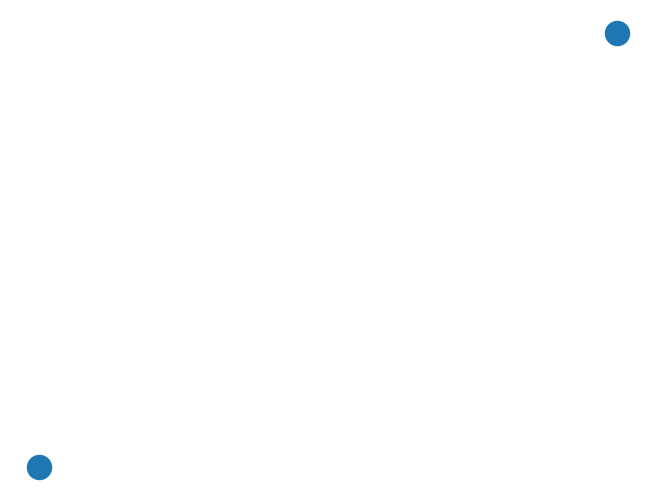
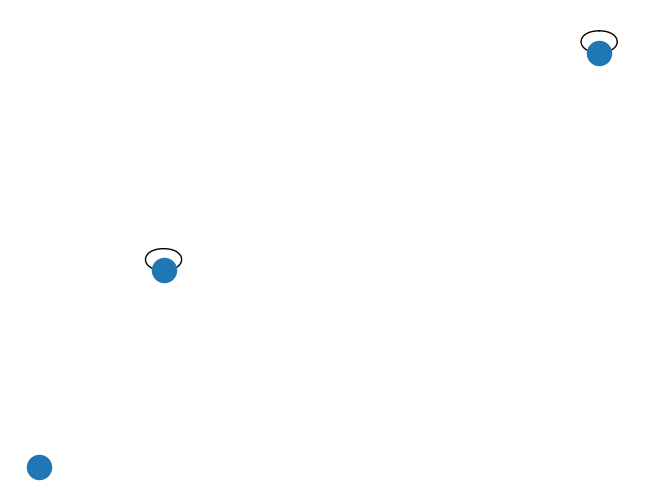
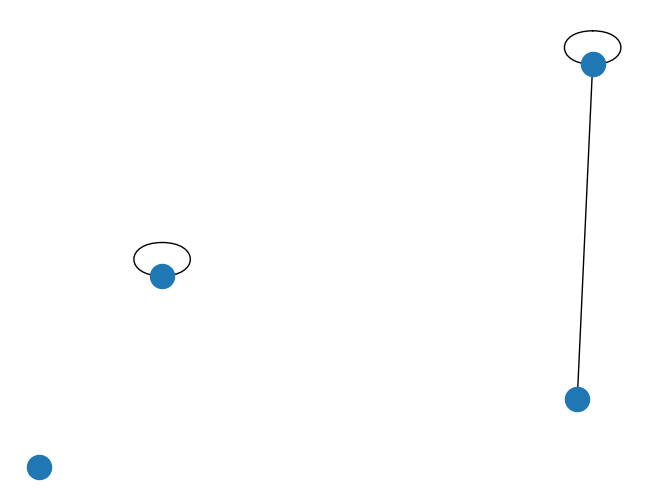
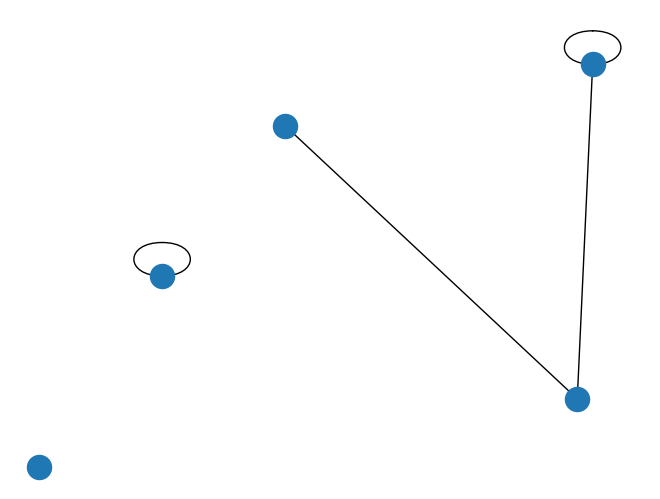
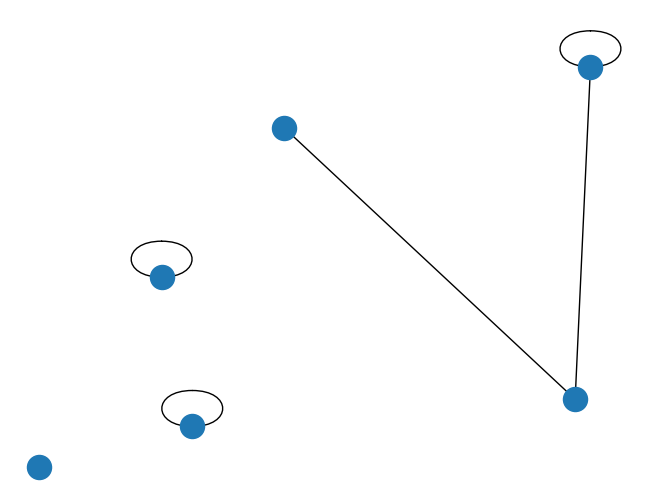
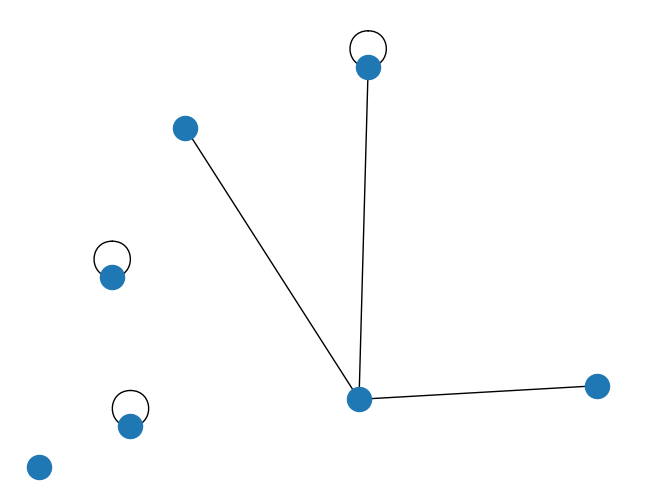
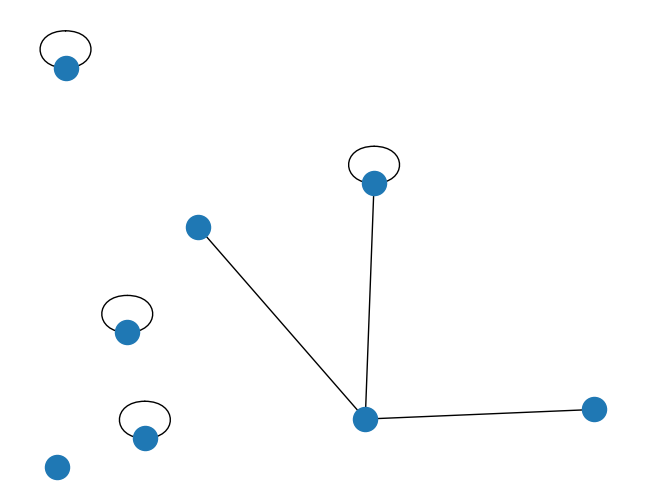
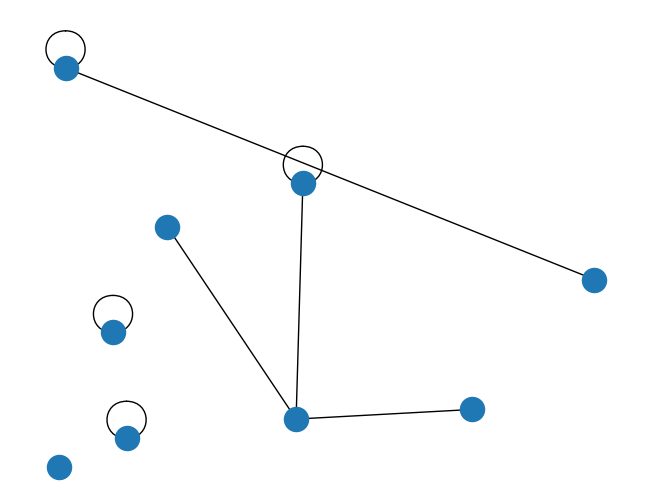
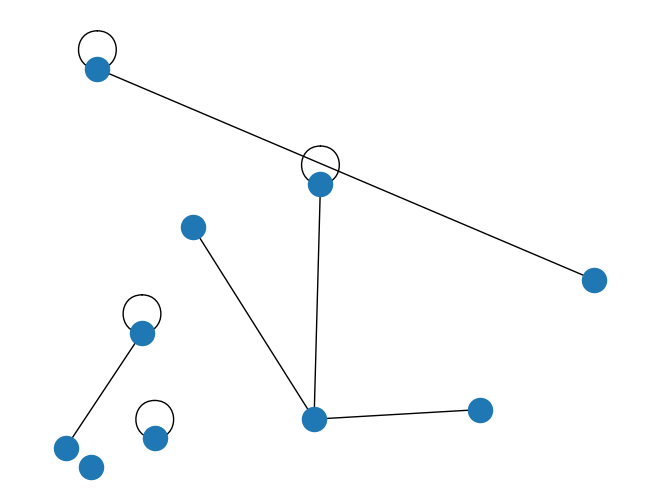
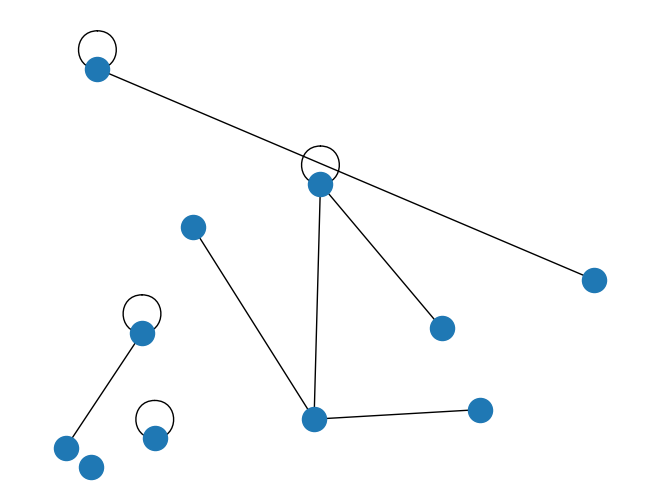
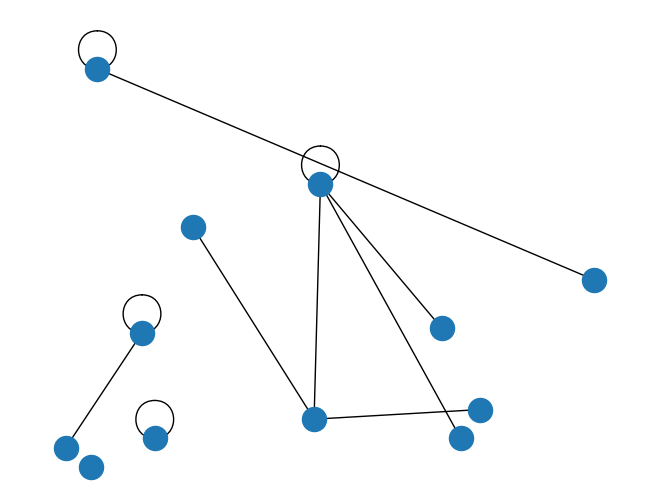
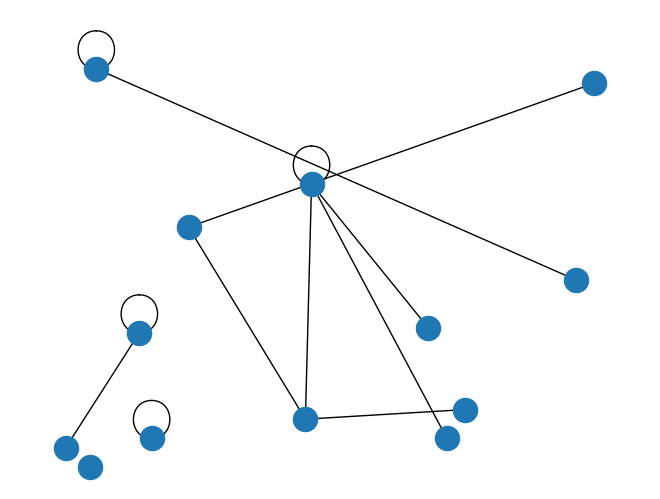
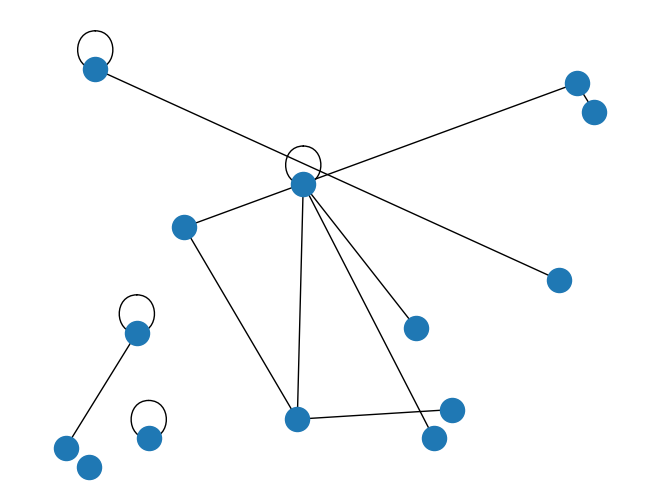
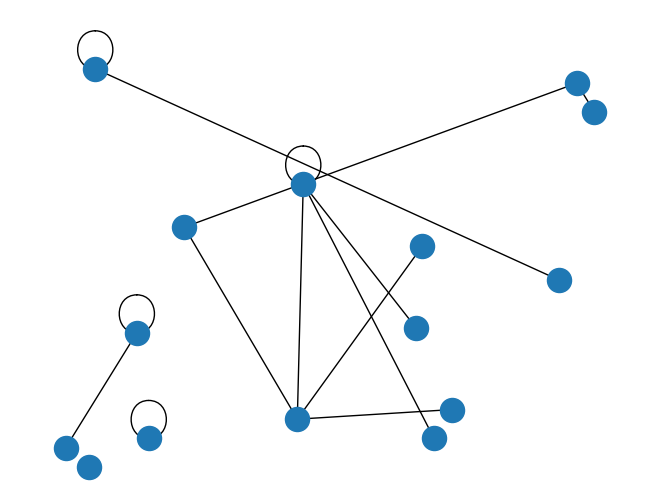
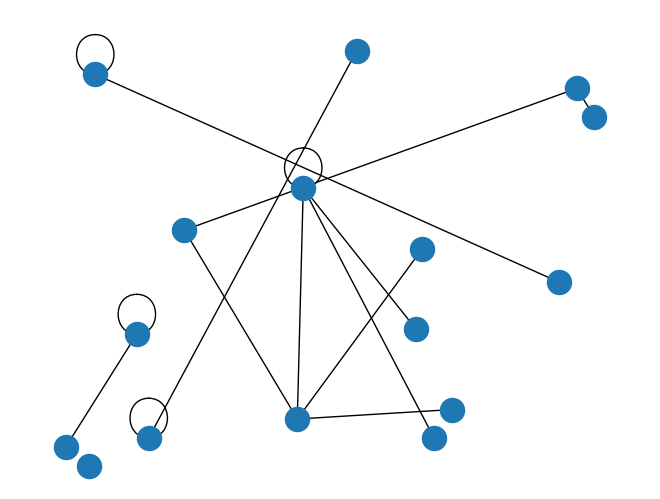
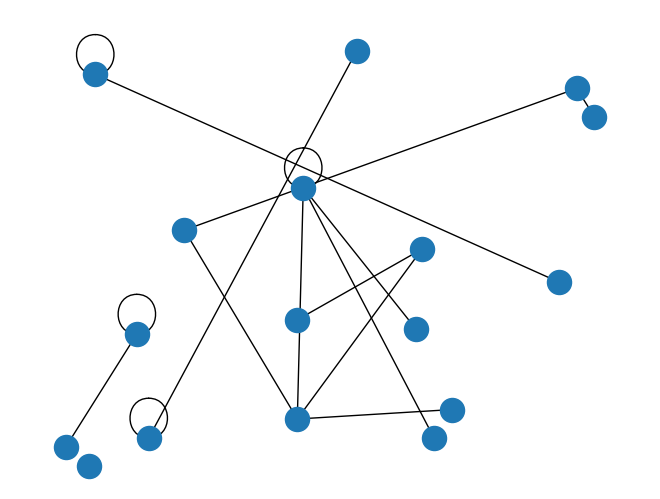

Here is the Python script that generated these plots, in order:
import random
import pylab
from matplotlib.pyplot import pause
import networkx as nx

pylab.ion()

graph = nx.Graph()
node_number = 0
graph.add_node(node_number, Position=(random.randrange(0, 100), random.randrange(0, 100)))


def get_fig():
    global node_number
    node_number += 1
    graph.add_node(node_number, Position=(random.randrange(0, 100), random.randrange(0, 100)))
    # print(type(graph.nodes))
    graph.add_edge(node_number, random.randint(1, node_number))
    fig = pylab.figure()
    nx.draw(graph, pos=nx.get_node_attributes(graph, 'Position'))
    return fig


num_plots = 50
pylab.show()

for i in range(num_plots):
    fig = get_fig()
    fig.canvas.draw()
    pylab.draw()
    pause(0.1)
    pylab.close(fig)
